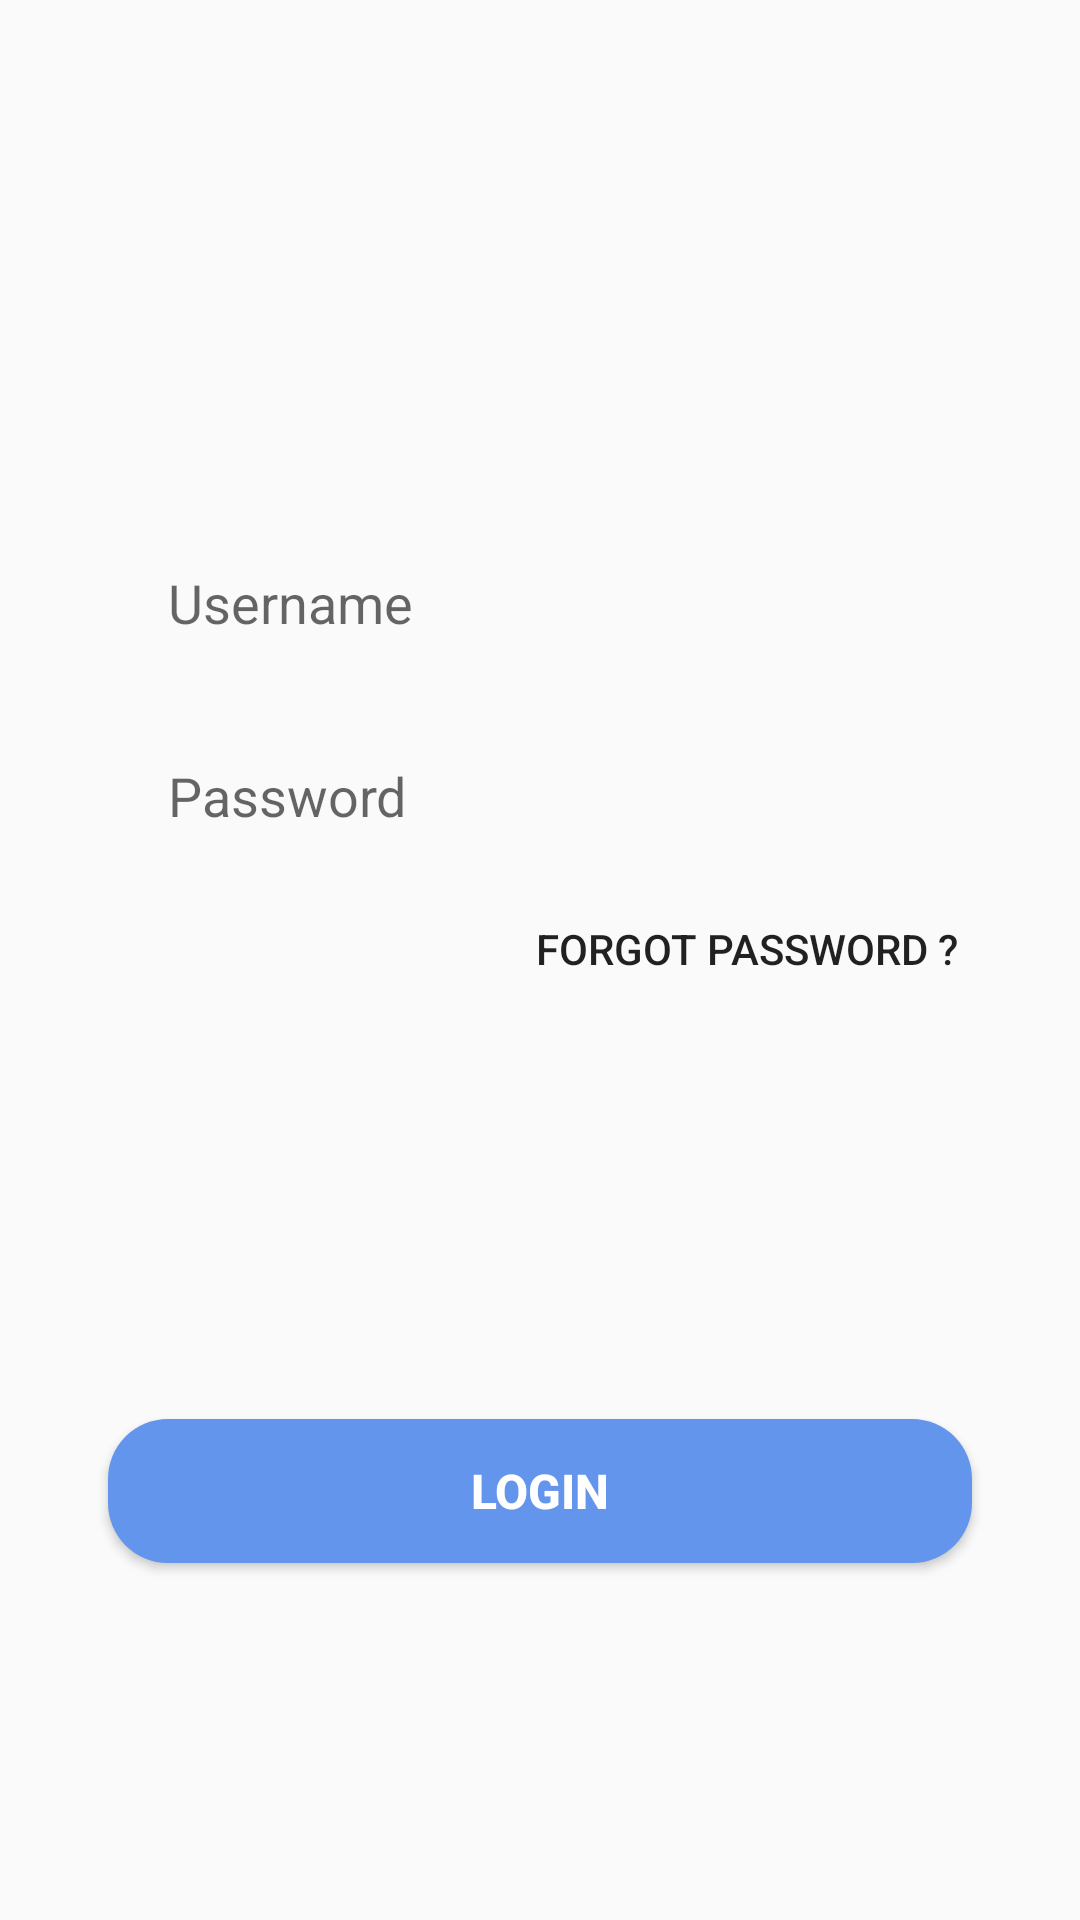

Layout XML and referenced resources for this Android screen:
<!-- AndroidManifest.xml: application theme AppTheme -->
<!-- res/layout/login_fragment.xml -->
<?xml version="1.0" encoding="utf-8"?>
<androidx.constraintlayout.widget.ConstraintLayout
    xmlns:android="http://schemas.android.com/apk/res/android"
    xmlns:tools="http://schemas.android.com/tools"
    android:layout_width="match_parent"
    android:layout_height="match_parent"
    xmlns:app="http://schemas.android.com/apk/res-auto">

    <EditText
        android:id="@+id/etUsername"
        android:layout_width="0dp"
        android:layout_height="wrap_content"
        app:layout_constraintWidth_percent=".8"
        app:layout_constraintVertical_bias=".3"
        app:layout_constraintHorizontal_bias=".5"
        android:background="@drawable/edit_text_bg"
        android:hint="Username"
        android:paddingLeft="20dp"
        android:paddingTop="10dp"
        android:paddingBottom="10dp"
        android:text="@string/pseudo"
        app:layout_constraintBottom_toBottomOf="parent"
        app:layout_constraintEnd_toEndOf="parent"
        app:layout_constraintStart_toStartOf="parent"
        app:layout_constraintTop_toTopOf="parent"/>


    <EditText
        android:id="@+id/etPassword"
        android:layout_width="0dp"
        android:layout_height="wrap_content"
        android:hint="Password"
        android:inputType="textPassword"
        android:paddingLeft="20dp"
        android:paddingTop="10dp"
        android:paddingBottom="10dp"
        android:text="@string/password"
        android:background="@drawable/edit_text_bg"
        app:layout_constraintVertical_bias="0"
        android:layout_marginTop="20dp"
        app:layout_constraintBottom_toBottomOf="parent"
        app:layout_constraintEnd_toEndOf="parent"
        app:layout_constraintStart_toStartOf="parent"
        app:layout_constraintHorizontal_bias=".5"
        app:layout_constraintWidth_percent=".8"
        app:layout_constraintTop_toBottomOf="@+id/etUsername"/>


    


    <Button
        android:id="@id/button"
        android:layout_width="0dp"
        android:layout_height="wrap_content"
        android:background="@drawable/button_bg"
        android:text="Login"
        android:textColor="@color/white"
        android:textSize="16sp"
        android:textStyle="bold"
        app:layout_constraintBottom_toBottomOf="parent"
        app:layout_constraintEnd_toEndOf="parent"
        app:layout_constraintStart_toStartOf="parent"
        app:layout_constraintTop_toTopOf="parent"
        app:layout_constraintVertical_bias="0.799"
        app:layout_constraintWidth_percent=".8" />

    <Button
        android:id="@+id/forgotpassword"
        android:layout_width="wrap_content"
        android:layout_height="wrap_content"
        app:layout_constraintVertical_bias="0"
        app:layout_constraintHorizontal_bias="1"
        android:layout_marginTop="5dp"
        android:layout_marginRight="5dp"
        app:layout_constraintBottom_toBottomOf="parent"
        app:layout_constraintEnd_toEndOf="@id/etPassword"
        app:layout_constraintStart_toStartOf="parent"
        app:layout_constraintTop_toBottomOf="@id/etPassword"
        android:background="@null"
        android:text="Forgot password ?" />





</androidx.constraintlayout.widget.ConstraintLayout>
<!-- resources referenced by this layout -->
<resources>
  <color name="white">#FFFFFF</color>
  <!-- drawable button_bg (drawable) -->
  <?xml version="1.0" encoding="utf-8"?>
  <shape xmlns:android="http://schemas.android.com/apk/res/android">
  <corners android:radius="20dp"></corners>
  <solid android:color="#6495ED"></solid>
  </shape>
  <string name="password" />
  <string name="pseudo" />
  <style name="AppTheme" parent="Theme.AppCompat.Light.DarkActionBar">
          
          <item name="colorPrimary">#08bcfc</item>
          <item name="colorPrimaryDark">@color/colorPrimaryDark</item>
          <item name="colorAccent">@color/colorAccent</item>
  
      </style>
  <color name="colorPrimaryDark">#6495ED</color>
  <color name="colorAccent">#007500</color>
</resources>
